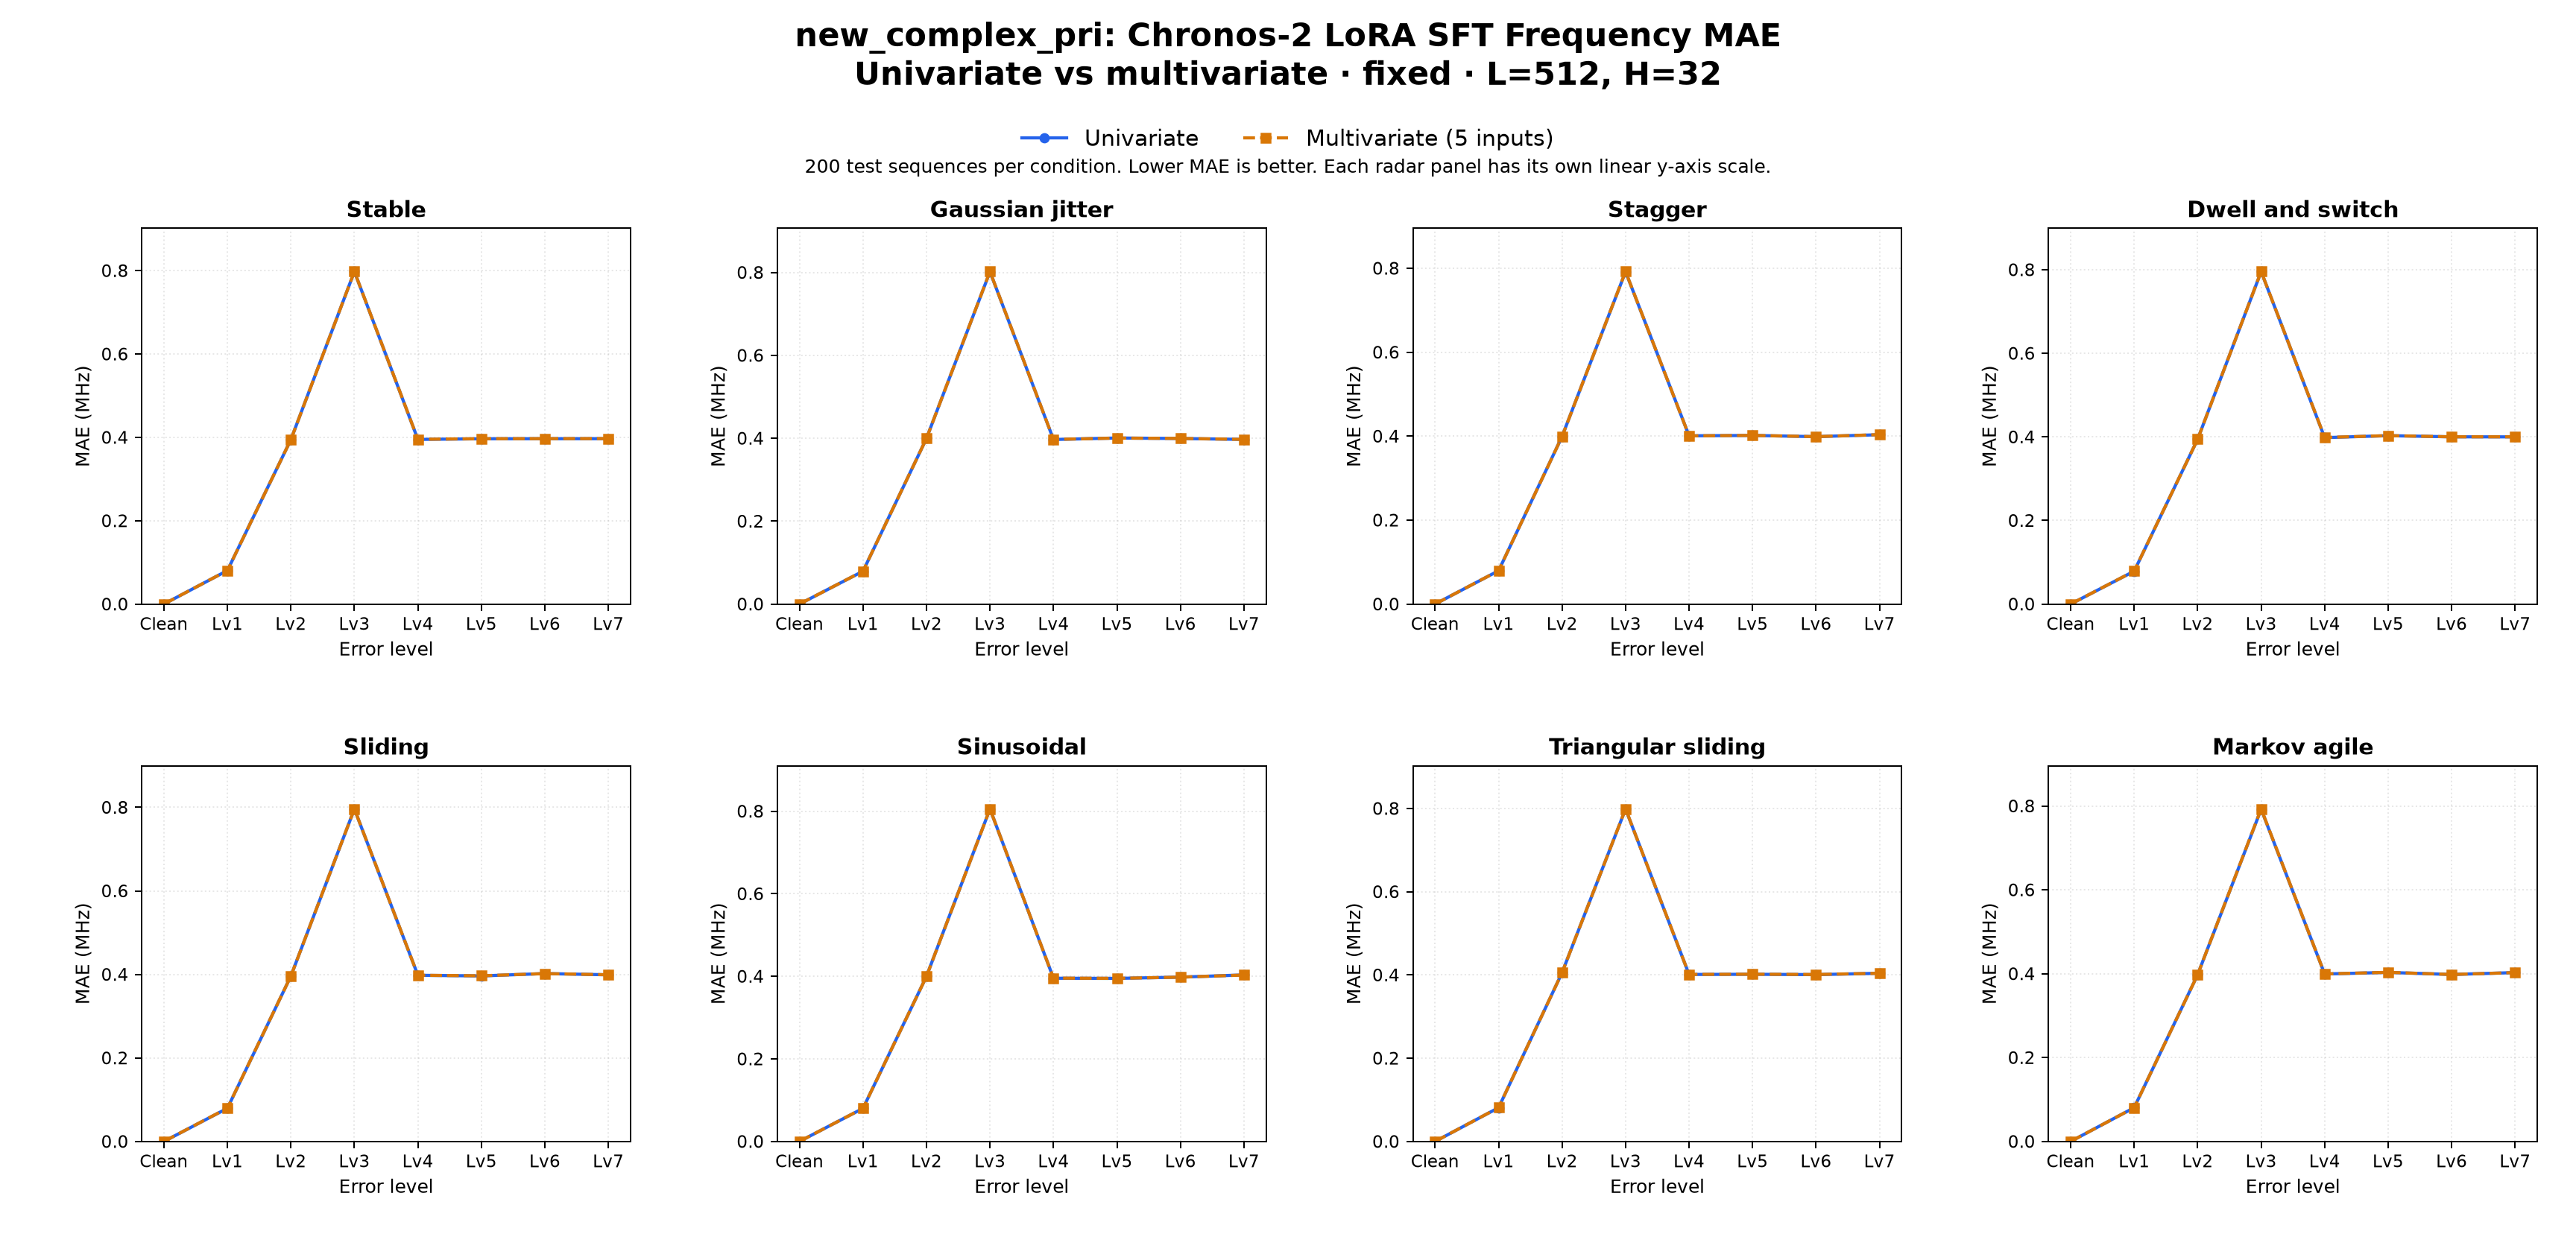

The table this chart was drawn from, first rows:
dataset_family, comparison, target, context_len, horizon, held_setting, radar_type, error_level, left_label, right_label, mae_left, mae_right, delta_right_minus_left, unit, test_sequences_each, regime_label
new_complex_pri, univariate_vs_multivariate, Frequency, 512, 32, fixed, stable, clean, Univariate, Multivariate (5 inputs), 0.0, 0.0, 0.0, MHz, 200, LoRA SFT
new_complex_pri, univariate_vs_multivariate, Frequency, 512, 32, fixed, stable, error_lv1, Univariate, Multivariate (5 inputs), 0.08042, 0.08046, 4.3399658203102653e-05, MHz, 200, LoRA SFT
new_complex_pri, univariate_vs_multivariate, Frequency, 512, 32, fixed, stable, error_lv2, Univariate, Multivariate (5 inputs), 0.3946, 0.3946, -2.0690917968746447e-05, MHz, 200, LoRA SFT
new_complex_pri, univariate_vs_multivariate, Frequency, 512, 32, fixed, stable, error_lv3, Univariate, Multivariate (5 inputs), 0.7979, 0.7979, -1.1999511719817946e-06, MHz, 200, LoRA SFT
new_complex_pri, univariate_vs_multivariate, Frequency, 512, 32, fixed, stable, error_lv4, Univariate, Multivariate (5 inputs), 0.395, 0.3953, 0.0002864, MHz, 200, LoRA SFT
new_complex_pri, univariate_vs_multivariate, Frequency, 512, 32, fixed, stable, error_lv5, Univariate, Multivariate (5 inputs), 0.3966, 0.3967, 0.0001523, MHz, 200, LoRA SFT
new_complex_pri, univariate_vs_multivariate, Frequency, 512, 32, fixed, stable, error_lv6, Univariate, Multivariate (5 inputs), 0.3967, 0.3969, 0.0001866, MHz, 200, LoRA SFT
new_complex_pri, univariate_vs_multivariate, Frequency, 512, 32, fixed, stable, error_lv7, Univariate, Multivariate (5 inputs), 0.3968, 0.3971, 0.0002589, MHz, 200, LoRA SFT
new_complex_pri, univariate_vs_multivariate, Frequency, 512, 32, fixed, jitter, clean, Univariate, Multivariate (5 inputs), 0.0, 0.0, 0.0, MHz, 200, LoRA SFT
new_complex_pri, univariate_vs_multivariate, Frequency, 512, 32, fixed, jitter, error_lv1, Univariate, Multivariate (5 inputs), 0.07922, 0.07934, 0.0001227, MHz, 200, LoRA SFT
new_complex_pri, univariate_vs_multivariate, Frequency, 512, 32, fixed, jitter, error_lv2, Univariate, Multivariate (5 inputs), 0.3997, 0.3997, 3.0423583984307e-05, MHz, 200, LoRA SFT
new_complex_pri, univariate_vs_multivariate, Frequency, 512, 32, fixed, jitter, error_lv3, Univariate, Multivariate (5 inputs), 0.8019, 0.8022, 0.0003396, MHz, 200, LoRA SFT
new_complex_pri, univariate_vs_multivariate, Frequency, 512, 32, fixed, jitter, error_lv4, Univariate, Multivariate (5 inputs), 0.397, 0.3972, 0.000209, MHz, 200, LoRA SFT
new_complex_pri, univariate_vs_multivariate, Frequency, 512, 32, fixed, jitter, error_lv5, Univariate, Multivariate (5 inputs), 0.4007, 0.4005, -0.0002159, MHz, 200, LoRA SFT
new_complex_pri, univariate_vs_multivariate, Frequency, 512, 32, fixed, jitter, error_lv6, Univariate, Multivariate (5 inputs), 0.3994, 0.3996, 0.0002225, MHz, 200, LoRA SFT
new_complex_pri, univariate_vs_multivariate, Frequency, 512, 32, fixed, jitter, error_lv7, Univariate, Multivariate (5 inputs), 0.3972, 0.3973, 1.1347656249993676e-05, MHz, 200, LoRA SFT
new_complex_pri, univariate_vs_multivariate, Frequency, 512, 32, fixed, stagger, clean, Univariate, Multivariate (5 inputs), 0.0, 0.0, 0.0, MHz, 200, LoRA SFT
new_complex_pri, univariate_vs_multivariate, Frequency, 512, 32, fixed, stagger, error_lv1, Univariate, Multivariate (5 inputs), 0.07937, 0.07944, 6.789916992187839e-05, MHz, 200, LoRA SFT
new_complex_pri, univariate_vs_multivariate, Frequency, 512, 32, fixed, stagger, error_lv2, Univariate, Multivariate (5 inputs), 0.3994, 0.3993, -7.180664062500508e-05, MHz, 200, LoRA SFT
new_complex_pri, univariate_vs_multivariate, Frequency, 512, 32, fixed, stagger, error_lv3, Univariate, Multivariate (5 inputs), 0.7918, 0.7922, 0.0003959, MHz, 200, LoRA SFT
new_complex_pri, univariate_vs_multivariate, Frequency, 512, 32, fixed, stagger, error_lv4, Univariate, Multivariate (5 inputs), 0.4008, 0.4007, -0.0001139, MHz, 200, LoRA SFT
new_complex_pri, univariate_vs_multivariate, Frequency, 512, 32, fixed, stagger, error_lv5, Univariate, Multivariate (5 inputs), 0.4017, 0.4018, 7.128540039064157e-05, MHz, 200, LoRA SFT
new_complex_pri, univariate_vs_multivariate, Frequency, 512, 32, fixed, stagger, error_lv6, Univariate, Multivariate (5 inputs), 0.3988, 0.3989, 5.969238281255951e-05, MHz, 200, LoRA SFT
new_complex_pri, univariate_vs_multivariate, Frequency, 512, 32, fixed, stagger, error_lv7, Univariate, Multivariate (5 inputs), 0.4035, 0.4037, 0.000169, MHz, 200, LoRA SFT
new_complex_pri, univariate_vs_multivariate, Frequency, 512, 32, fixed, dwell_and_switch, clean, Univariate, Multivariate (5 inputs), 0.0, 0.0, 0.0, MHz, 200, LoRA SFT
new_complex_pri, univariate_vs_multivariate, Frequency, 512, 32, fixed, dwell_and_switch, error_lv1, Univariate, Multivariate (5 inputs), 0.07866, 0.07885, 0.0001868, MHz, 200, LoRA SFT
new_complex_pri, univariate_vs_multivariate, Frequency, 512, 32, fixed, dwell_and_switch, error_lv2, Univariate, Multivariate (5 inputs), 0.3944, 0.3944, -1.2558593749989466e-05, MHz, 200, LoRA SFT
new_complex_pri, univariate_vs_multivariate, Frequency, 512, 32, fixed, dwell_and_switch, error_lv3, Univariate, Multivariate (5 inputs), 0.7956, 0.7956, 7.352294921869618e-05, MHz, 200, LoRA SFT
new_complex_pri, univariate_vs_multivariate, Frequency, 512, 32, fixed, dwell_and_switch, error_lv4, Univariate, Multivariate (5 inputs), 0.3982, 0.3986, 0.0004254, MHz, 200, LoRA SFT
new_complex_pri, univariate_vs_multivariate, Frequency, 512, 32, fixed, dwell_and_switch, error_lv5, Univariate, Multivariate (5 inputs), 0.4029, 0.403, 3.3598632812492646e-05, MHz, 200, LoRA SFT
new_complex_pri, univariate_vs_multivariate, Frequency, 512, 32, fixed, dwell_and_switch, error_lv6, Univariate, Multivariate (5 inputs), 0.4002, 0.4002, 3.4136962890563005e-05, MHz, 200, LoRA SFT
new_complex_pri, univariate_vs_multivariate, Frequency, 512, 32, fixed, dwell_and_switch, error_lv7, Univariate, Multivariate (5 inputs), 0.4, 0.4002, 0.0001455, MHz, 200, LoRA SFT
new_complex_pri, univariate_vs_multivariate, Frequency, 512, 32, fixed, sliding, clean, Univariate, Multivariate (5 inputs), 0.0, 0.0, 0.0, MHz, 200, LoRA SFT
new_complex_pri, univariate_vs_multivariate, Frequency, 512, 32, fixed, sliding, error_lv1, Univariate, Multivariate (5 inputs), 0.07935, 0.07964, 0.0002993, MHz, 200, LoRA SFT
new_complex_pri, univariate_vs_multivariate, Frequency, 512, 32, fixed, sliding, error_lv2, Univariate, Multivariate (5 inputs), 0.3961, 0.3961, 7.307128906286486e-06, MHz, 200, LoRA SFT
new_complex_pri, univariate_vs_multivariate, Frequency, 512, 32, fixed, sliding, error_lv3, Univariate, Multivariate (5 inputs), 0.7961, 0.7963, 0.0001546, MHz, 200, LoRA SFT
new_complex_pri, univariate_vs_multivariate, Frequency, 512, 32, fixed, sliding, error_lv4, Univariate, Multivariate (5 inputs), 0.3979, 0.398, 8.760375976563095e-05, MHz, 200, LoRA SFT
new_complex_pri, univariate_vs_multivariate, Frequency, 512, 32, fixed, sliding, error_lv5, Univariate, Multivariate (5 inputs), 0.3963, 0.3967, 0.0003135, MHz, 200, LoRA SFT
new_complex_pri, univariate_vs_multivariate, Frequency, 512, 32, fixed, sliding, error_lv6, Univariate, Multivariate (5 inputs), 0.402, 0.4019, -6.0356445312548246e-05, MHz, 200, LoRA SFT
new_complex_pri, univariate_vs_multivariate, Frequency, 512, 32, fixed, sliding, error_lv7, Univariate, Multivariate (5 inputs), 0.399, 0.3991, 5.50366210937403e-05, MHz, 200, LoRA SFT
new_complex_pri, univariate_vs_multivariate, Frequency, 512, 32, fixed, sinusoidal, clean, Univariate, Multivariate (5 inputs), 0.0, 0.0, 0.0, MHz, 200, LoRA SFT
new_complex_pri, univariate_vs_multivariate, Frequency, 512, 32, fixed, sinusoidal, error_lv1, Univariate, Multivariate (5 inputs), 0.08007, 0.08013, 6.377685546872514e-05, MHz, 200, LoRA SFT
new_complex_pri, univariate_vs_multivariate, Frequency, 512, 32, fixed, sinusoidal, error_lv2, Univariate, Multivariate (5 inputs), 0.3999, 0.3998, -0.0001274, MHz, 200, LoRA SFT
new_complex_pri, univariate_vs_multivariate, Frequency, 512, 32, fixed, sinusoidal, error_lv3, Univariate, Multivariate (5 inputs), 0.8056, 0.8055, -0.0001114, MHz, 200, LoRA SFT
new_complex_pri, univariate_vs_multivariate, Frequency, 512, 32, fixed, sinusoidal, error_lv4, Univariate, Multivariate (5 inputs), 0.3954, 0.3956, 0.0002379, MHz, 200, LoRA SFT
new_complex_pri, univariate_vs_multivariate, Frequency, 512, 32, fixed, sinusoidal, error_lv5, Univariate, Multivariate (5 inputs), 0.395, 0.3951, 0.0001219, MHz, 200, LoRA SFT
new_complex_pri, univariate_vs_multivariate, Frequency, 512, 32, fixed, sinusoidal, error_lv6, Univariate, Multivariate (5 inputs), 0.3981, 0.398, -6.255615234368461e-05, MHz, 200, LoRA SFT
new_complex_pri, univariate_vs_multivariate, Frequency, 512, 32, fixed, sinusoidal, error_lv7, Univariate, Multivariate (5 inputs), 0.4034, 0.4031, -0.0002826, MHz, 200, LoRA SFT
new_complex_pri, univariate_vs_multivariate, Frequency, 512, 32, fixed, triangular_sliding, clean, Univariate, Multivariate (5 inputs), 0.0, 0.0, 0.0, MHz, 200, LoRA SFT
new_complex_pri, univariate_vs_multivariate, Frequency, 512, 32, fixed, triangular_sliding, error_lv1, Univariate, Multivariate (5 inputs), 0.08104, 0.08112, 8.270751953123878e-05, MHz, 200, LoRA SFT
new_complex_pri, univariate_vs_multivariate, Frequency, 512, 32, fixed, triangular_sliding, error_lv2, Univariate, Multivariate (5 inputs), 0.4055, 0.4055, 3.039184570302611e-05, MHz, 200, LoRA SFT
new_complex_pri, univariate_vs_multivariate, Frequency, 512, 32, fixed, triangular_sliding, error_lv3, Univariate, Multivariate (5 inputs), 0.7987, 0.7989, 0.0001696, MHz, 200, LoRA SFT
new_complex_pri, univariate_vs_multivariate, Frequency, 512, 32, fixed, triangular_sliding, error_lv4, Univariate, Multivariate (5 inputs), 0.4011, 0.4012, 0.0001037, MHz, 200, LoRA SFT
new_complex_pri, univariate_vs_multivariate, Frequency, 512, 32, fixed, triangular_sliding, error_lv5, Univariate, Multivariate (5 inputs), 0.4016, 0.4017, 0.000168, MHz, 200, LoRA SFT
new_complex_pri, univariate_vs_multivariate, Frequency, 512, 32, fixed, triangular_sliding, error_lv6, Univariate, Multivariate (5 inputs), 0.4007, 0.4011, 0.0003368, MHz, 200, LoRA SFT
new_complex_pri, univariate_vs_multivariate, Frequency, 512, 32, fixed, triangular_sliding, error_lv7, Univariate, Multivariate (5 inputs), 0.404, 0.4041, 4.273681640626359e-05, MHz, 200, LoRA SFT
new_complex_pri, univariate_vs_multivariate, Frequency, 512, 32, fixed, markov_agile, clean, Univariate, Multivariate (5 inputs), 0.0, 0.0, 0.0, MHz, 200, LoRA SFT
new_complex_pri, univariate_vs_multivariate, Frequency, 512, 32, fixed, markov_agile, error_lv1, Univariate, Multivariate (5 inputs), 0.0805, 0.08049, -1.3962402343747904e-05, MHz, 200, LoRA SFT
new_complex_pri, univariate_vs_multivariate, Frequency, 512, 32, fixed, markov_agile, error_lv2, Univariate, Multivariate (5 inputs), 0.3978, 0.3977, -7.5164794921867e-05, MHz, 200, LoRA SFT
new_complex_pri, univariate_vs_multivariate, Frequency, 512, 32, fixed, markov_agile, error_lv3, Univariate, Multivariate (5 inputs), 0.7924, 0.793, 0.0006342, MHz, 200, LoRA SFT
... 4 more rows
